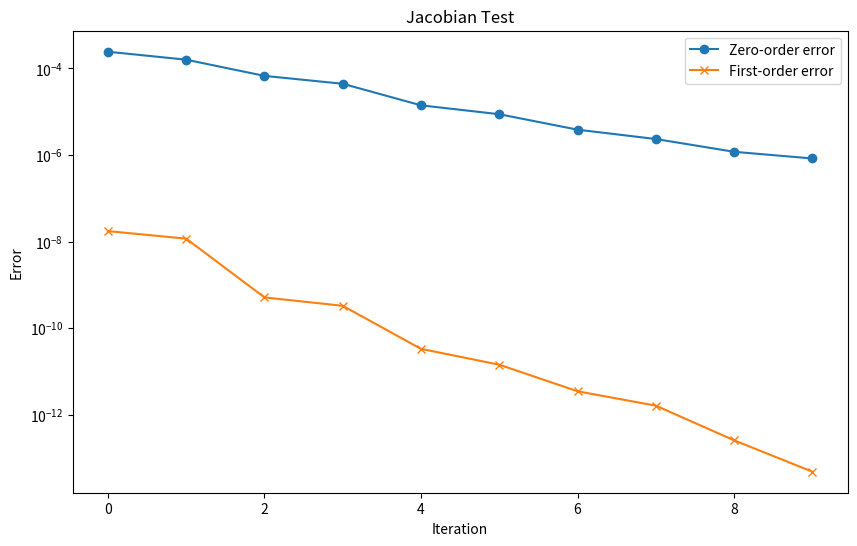

This figure's Python source:
import numpy as np
import matplotlib.pyplot as plt


def jacobian_test(function, jacMV, x, epsilon=1e-4, iterations=10):
    zero_order_errors = []
    first_order_errors = []
    epsilons = [epsilon * (0.5 ** i) for i in range(iterations)]
    # d = np.random.randn(*x.shape)

    for eps in epsilons:
        # Random direction vector d, scaled by eps
        d = np.random.randn(*x.shape)
        v = eps * d  # v = epsilon * d

        # Compute the function value at x and at x + epsilon * d
        f_x = function(x)
        f_x_eps = function(x + v)

        # Zero-order error: ||f(x + epsilon * d) - f(x)||
        zero_order_error = np.linalg.norm(f_x_eps - f_x)
        zero_order_errors.append(zero_order_error)

        # First-order error: ||f(x + epsilon * d) - f(x) - JacMV(x, epsilon * d)||
        jacMV_value = jacMV(x, v)
        first_order_error = np.linalg.norm(f_x_eps - f_x - jacMV_value)
        first_order_errors.append(first_order_error)

    return zero_order_errors, first_order_errors


def main():
    # Define the function and Jacobian-vector product
    def tanh(x):
        return np.tanh(x)

    def JacMV_tanh(x, v):
        # Jacobian-vector product for tanh is (1 - tanh^2(x)) * v
        return (1 - np.tanh(x) ** 2) * v

    # Perform the Jacobian check
    x = np.random.randn(20)
    zero_order_errors, first_order_errors = jacobian_test(tanh, JacMV_tanh, x, epsilon=1e-4, iterations=10)
    plt.figure(figsize=(10, 6))
    plt.semilogy(range(10), zero_order_errors, label='Zero-order error', marker='o')
    plt.semilogy(range(10), first_order_errors, label='First-order error', marker='x')
    plt.xlabel('Iteration')
    plt.ylabel('Error')
    plt.title('Jacobian Test')
    plt.legend()
    plt.show()


if __name__ == "__main__":
    main()


